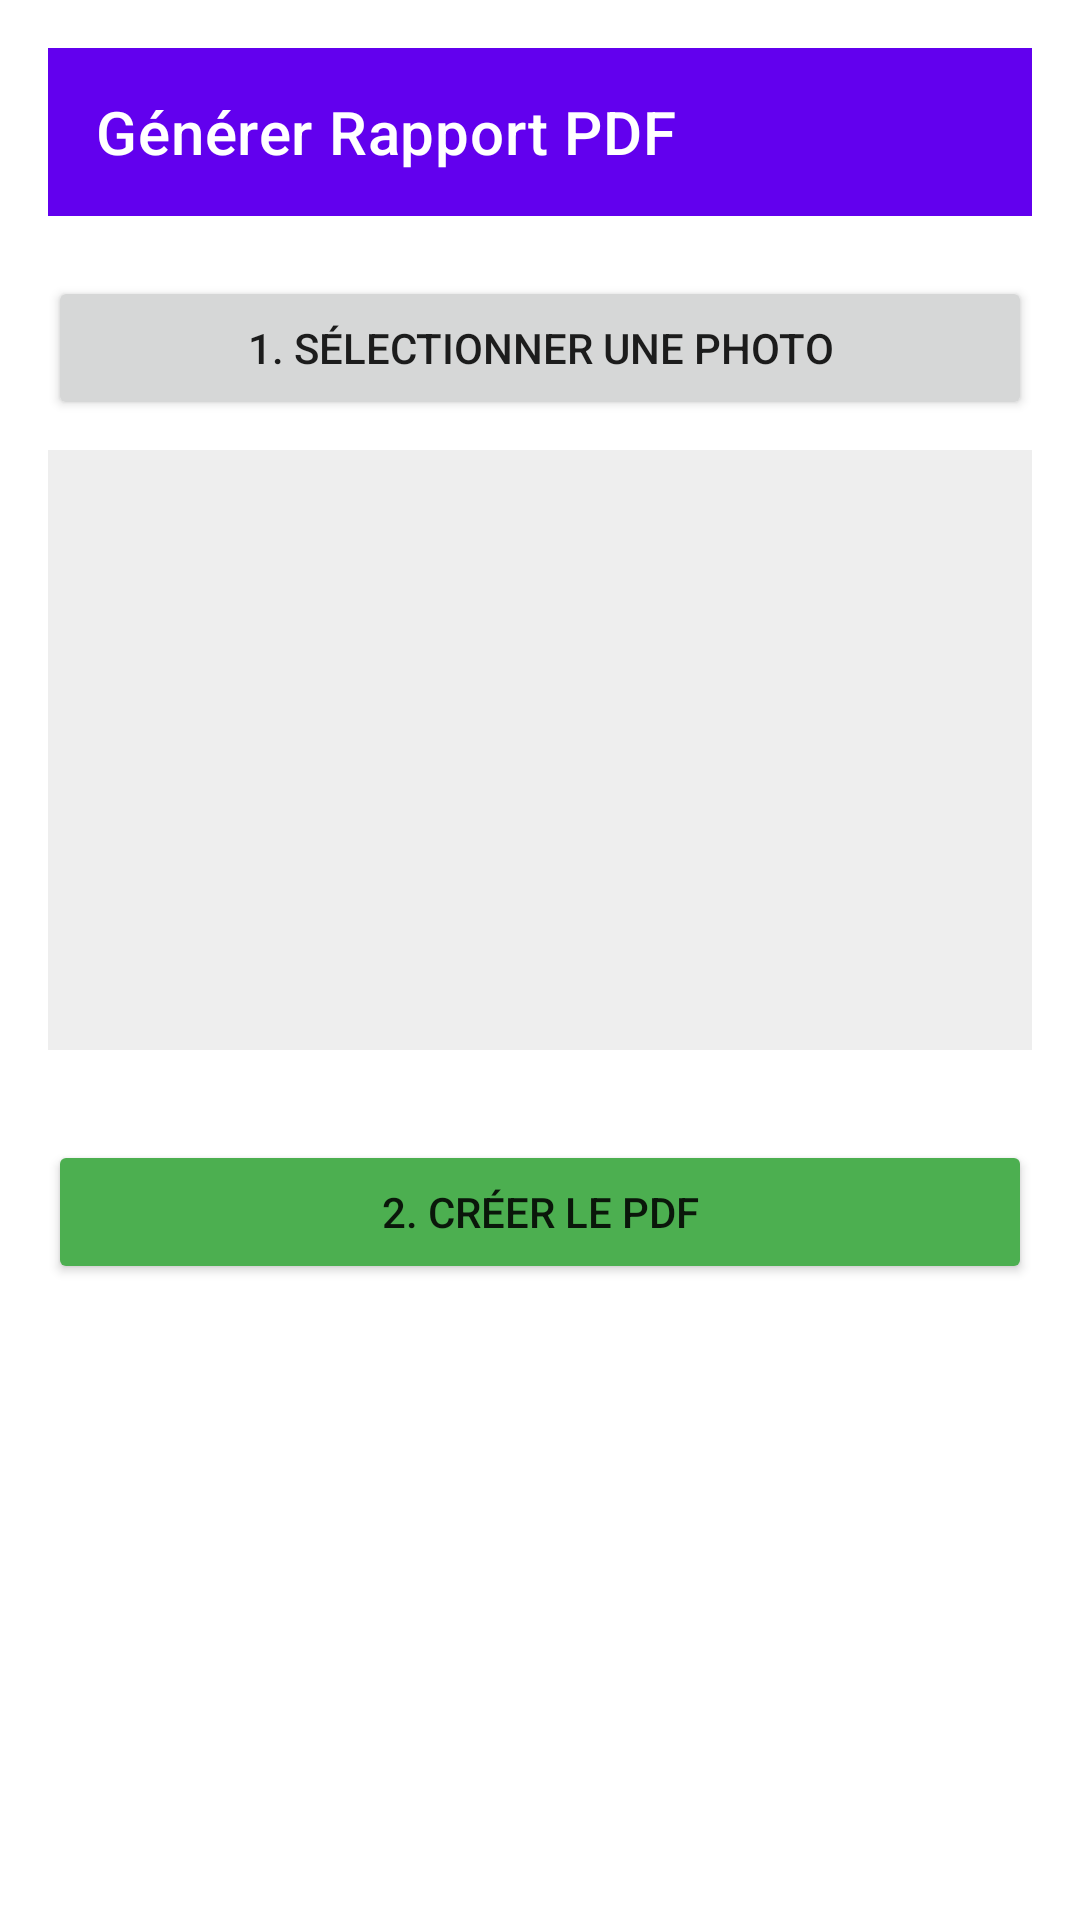

Reconstruct the res/layout file that produces this screen, plus the resources it refers to.
<!-- AndroidManifest.xml: application theme Theme.ApplicationTechnicien -->
<!-- res/layout/activity_rapport.xml -->
<?xml version="1.0" encoding="utf-8"?>
<LinearLayout xmlns:android="http://schemas.android.com/apk/res/android"
    xmlns:app="http://schemas.android.com/apk/res-auto"
    android:layout_width="match_parent"
    android:layout_height="match_parent"
    android:orientation="vertical"
    android:padding="16dp">

    <com.google.android.material.appbar.MaterialToolbar
        android:id="@+id/toolbar_rapport"
        android:layout_width="match_parent"
        android:layout_height="?attr/actionBarSize"
        android:background="?attr/colorPrimary"
        app:title="Générer Rapport PDF"
        app:titleTextColor="@android:color/white" />

    <Button
        android:id="@+id/btn_select_photo"
        android:layout_width="match_parent"
        android:layout_height="wrap_content"
        android:layout_marginTop="20dp"
        android:text="1. Sélectionner une Photo" />

    <ImageView
        android:id="@+id/img_preview"
        android:layout_width="match_parent"
        android:layout_height="200dp"
        android:layout_marginTop="10dp"
        android:scaleType="centerInside"
        android:background="#EEEEEE" />

    <Button
        android:id="@+id/btn_generate_pdf"
        android:layout_width="match_parent"
        android:layout_height="wrap_content"
        android:layout_marginTop="30dp"
        android:backgroundTint="#4CAF50"
        android:text="2. Créer le PDF" />

</LinearLayout>
<!-- resources referenced by this layout -->
<resources>
  <style name="Theme.ApplicationTechnicien" parent="Theme.MaterialComponents.DayNight.NoActionBar">
          <item name="colorPrimary">@color/purple_500</item>
          <item name="colorPrimaryVariant">@color/purple_700</item>
          <item name="colorOnPrimary">@color/white</item>
  
          <item name="colorSecondary">@color/teal_200</item>
          <item name="colorSecondaryVariant">@color/teal_700</item>
          <item name="colorOnSecondary">@color/black</item>
  
          <item name="android:statusBarColor">?attr/colorPrimaryVariant</item>
  
          <item name="windowActionBar">false</item>
          <item name="windowNoTitle">true</item>
      </style>
  <!-- not gathered from this repository: default colours our renderer supplied (Android Studio template values) -->
  <color name="purple_500">#FF6200EE</color>
  <color name="purple_700">#FF3700B3</color>
  <color name="teal_200">#FF03DAC5</color>
  <color name="teal_700">#FF018786</color>
  <color name="black">#FF000000</color>
  <color name="white">#FFFFFFFF</color>
</resources>
